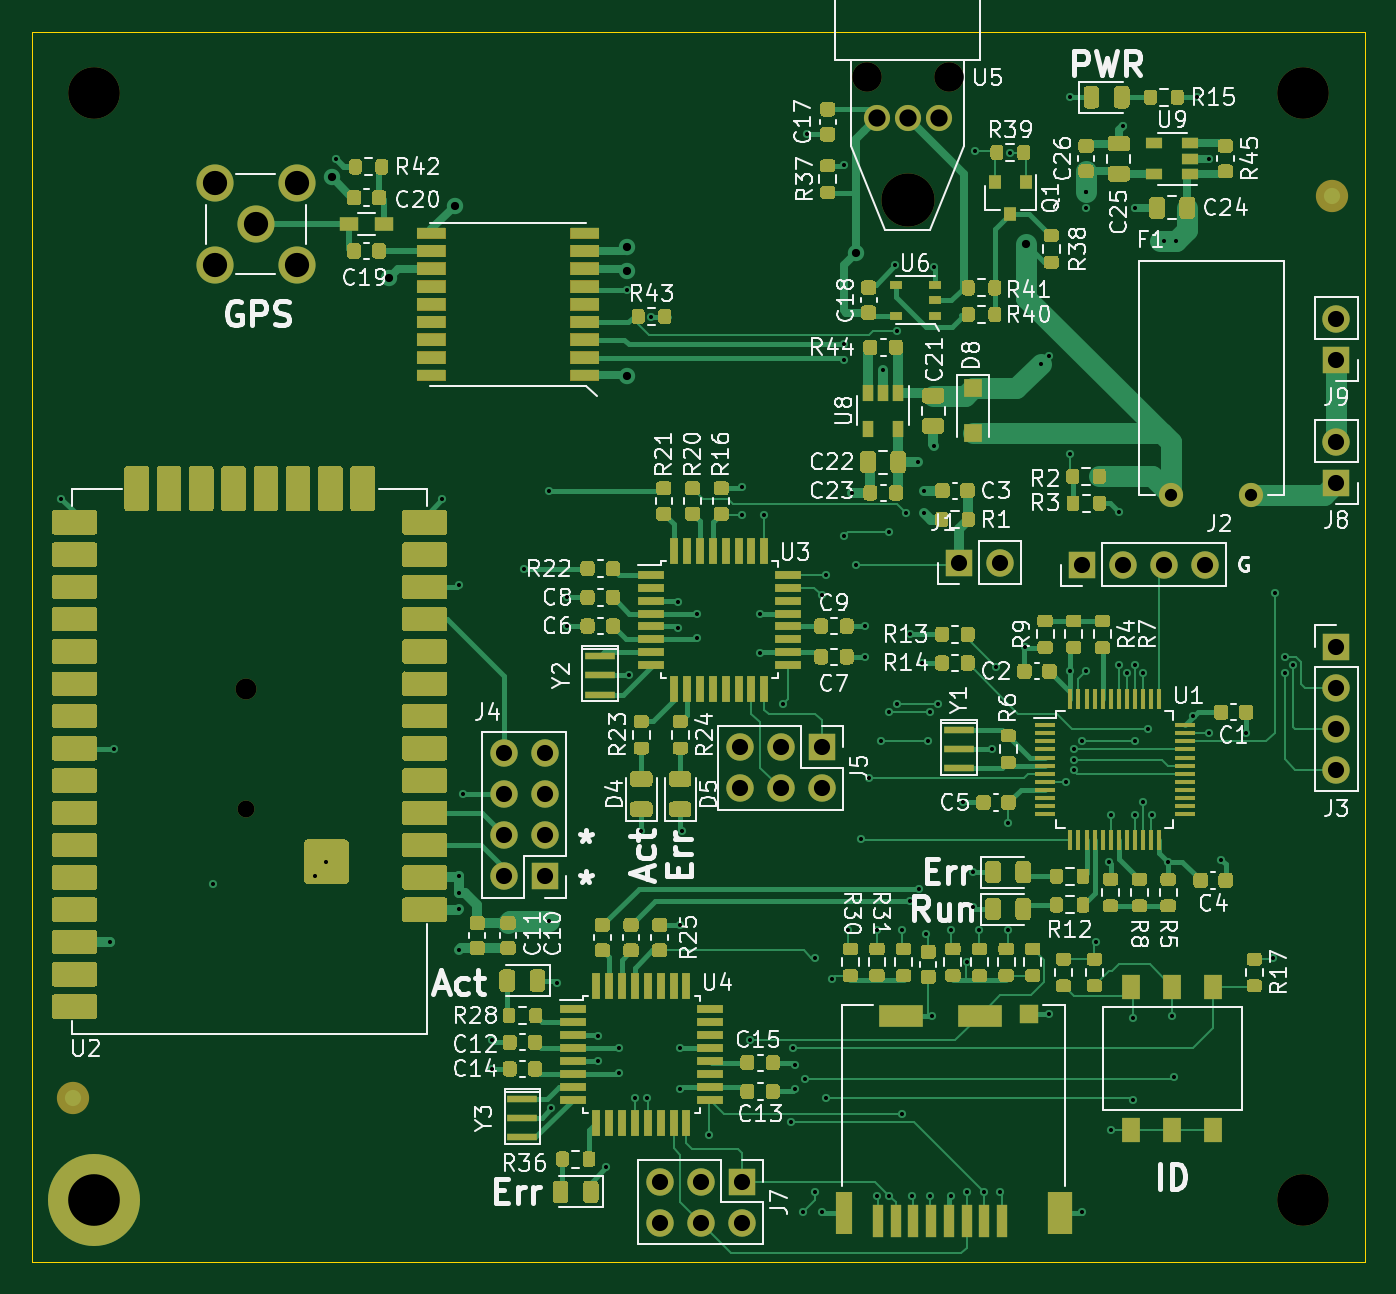
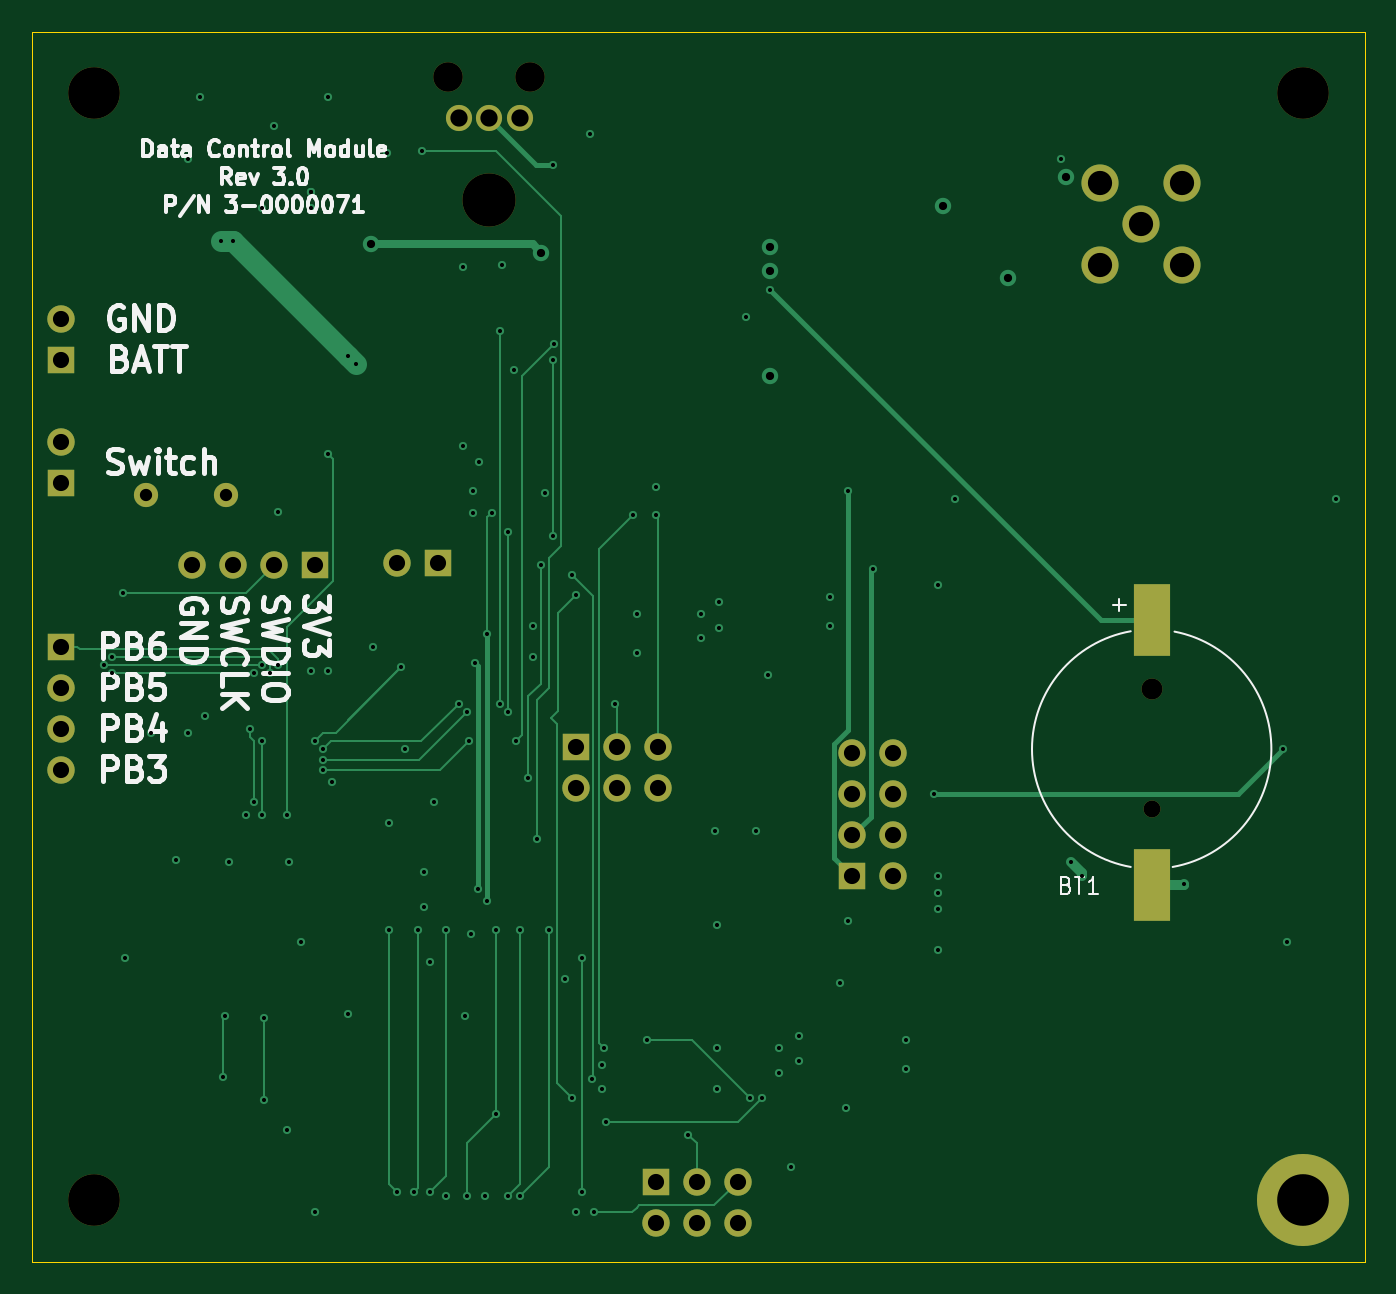
Circuit board: 13 layer files. Board 82.6 x 76.2 mm.
- bottom_copper: control_pcb-B_Cu.gbr (13730 bytes)
- bottom_mask: control_pcb-B_Mask.gbr (2274 bytes)
- paste: control_pcb-B_Paste.gbr (580 bytes)
- bottom_silk: control_pcb-B_SilkS.gbr (24594 bytes)
- outline: control_pcb-Edge_Cuts.gbr (733 bytes)
- top_copper: control_pcb-F_Cu.gbr (122575 bytes)
- top_mask: control_pcb-F_Mask.gbr (77124 bytes)
- paste: control_pcb-F_Paste.gbr (81317 bytes)
- top_silk: control_pcb-F_SilkS.gbr (91707 bytes)
- inner_copper: control_pcb-In1_Cu.gbr (246906 bytes)
- inner_copper: control_pcb-In2_Cu.gbr (296049 bytes)
- drill: control_pcb-NPTH.drl (444 bytes)
- drill: control_pcb-PTH.drl (3141 bytes)

=== bottom_copper: control_pcb-B_Cu.gbr (13730 bytes, source omitted) ===
=== bottom_mask: control_pcb-B_Mask.gbr ===
G04 #@! TF.GenerationSoftware,KiCad,Pcbnew,(5.1.7)-1*
G04 #@! TF.CreationDate,2021-02-10T10:40:22-06:00*
G04 #@! TF.ProjectId,control_pcb,636f6e74-726f-46c5-9f70-63622e6b6963,3.0*
G04 #@! TF.SameCoordinates,Original*
G04 #@! TF.FileFunction,Soldermask,Bot*
G04 #@! TF.FilePolarity,Negative*
%FSLAX46Y46*%
G04 Gerber Fmt 4.6, Leading zero omitted, Abs format (unit mm)*
G04 Created by KiCad (PCBNEW (5.1.7)-1) date 2021-02-10 10:40:22*
%MOMM*%
%LPD*%
G01*
G04 APERTURE LIST*
%ADD10C,2.300000*%
%ADD11R,2.300000X4.500000*%
%ADD12C,1.050000*%
%ADD13C,1.300000*%
%ADD14C,1.500000*%
%ADD15O,1.700000X1.700000*%
%ADD16R,1.700000X1.700000*%
%ADD17C,1.620000*%
%ADD18C,1.830000*%
%ADD19C,3.300000*%
%ADD20C,3.200000*%
%ADD21C,5.700000*%
G04 APERTURE END LIST*
D10*
X84963000Y-105918000D03*
X90043000Y-105918000D03*
X84963000Y-110998000D03*
X90043000Y-110998000D03*
X87503000Y-108458000D03*
D11*
X86868000Y-132995000D03*
X86868000Y-149395000D03*
D12*
X86868000Y-144695000D03*
D13*
X86868000Y-137245000D03*
D14*
X144185000Y-125222000D03*
X149185000Y-125222000D03*
D15*
X133604000Y-129413000D03*
D16*
X131064000Y-129413000D03*
X138684000Y-129540000D03*
D15*
X141224000Y-129540000D03*
X143764000Y-129540000D03*
X146304000Y-129540000D03*
X154432000Y-142240000D03*
X154432000Y-139700000D03*
X154432000Y-137160000D03*
D16*
X154432000Y-134620000D03*
D17*
X129797001Y-101887001D03*
X127892001Y-101887001D03*
X125987001Y-101887001D03*
D18*
X125352001Y-99347001D03*
X130432001Y-99347001D03*
D19*
X127892001Y-106967001D03*
D20*
X77470000Y-100330000D03*
X152400000Y-100330000D03*
X152400000Y-168910000D03*
D21*
X77470000Y-168910000D03*
D16*
X122555000Y-140843000D03*
D15*
X122555000Y-143383000D03*
X120015000Y-140843000D03*
X120015000Y-143383000D03*
X117475000Y-140843000D03*
X117475000Y-143383000D03*
X112522000Y-170307000D03*
X112522000Y-167767000D03*
X115062000Y-170307000D03*
X115062000Y-167767000D03*
X117602000Y-170307000D03*
D16*
X117602000Y-167767000D03*
X154432000Y-124460000D03*
D15*
X154432000Y-121920000D03*
X154432000Y-114300000D03*
D16*
X154432000Y-116840000D03*
X105410000Y-148844000D03*
D15*
X102870000Y-148844000D03*
X105410000Y-146304000D03*
X102870000Y-146304000D03*
X105410000Y-143764000D03*
X102870000Y-143764000D03*
X105410000Y-141224000D03*
X102870000Y-141224000D03*
M02*

=== paste: control_pcb-B_Paste.gbr ===
G04 #@! TF.GenerationSoftware,KiCad,Pcbnew,(5.1.7)-1*
G04 #@! TF.CreationDate,2021-02-10T10:40:21-06:00*
G04 #@! TF.ProjectId,control_pcb,636f6e74-726f-46c5-9f70-63622e6b6963,3.0*
G04 #@! TF.SameCoordinates,Original*
G04 #@! TF.FileFunction,Paste,Bot*
G04 #@! TF.FilePolarity,Positive*
%FSLAX46Y46*%
G04 Gerber Fmt 4.6, Leading zero omitted, Abs format (unit mm)*
G04 Created by KiCad (PCBNEW (5.1.7)-1) date 2021-02-10 10:40:21*
%MOMM*%
%LPD*%
G01*
G04 APERTURE LIST*
%ADD10R,2.300000X4.500000*%
G04 APERTURE END LIST*
D10*
X86868000Y-132995000D03*
X86868000Y-149395000D03*
M02*

=== bottom_silk: control_pcb-B_SilkS.gbr (24594 bytes, source omitted) ===
=== outline: control_pcb-Edge_Cuts.gbr ===
G04 #@! TF.GenerationSoftware,KiCad,Pcbnew,(5.1.7)-1*
G04 #@! TF.CreationDate,2021-02-10T10:40:22-06:00*
G04 #@! TF.ProjectId,control_pcb,636f6e74-726f-46c5-9f70-63622e6b6963,3.0*
G04 #@! TF.SameCoordinates,Original*
G04 #@! TF.FileFunction,Profile,NP*
%FSLAX46Y46*%
G04 Gerber Fmt 4.6, Leading zero omitted, Abs format (unit mm)*
G04 Created by KiCad (PCBNEW (5.1.7)-1) date 2021-02-10 10:40:22*
%MOMM*%
%LPD*%
G01*
G04 APERTURE LIST*
G04 #@! TA.AperFunction,Profile*
%ADD10C,0.050000*%
G04 #@! TD*
G04 APERTURE END LIST*
D10*
X73660000Y-172720000D02*
X73660000Y-96520000D01*
X156210000Y-172720000D02*
X73660000Y-172720000D01*
X156210000Y-96520000D02*
X156210000Y-172720000D01*
X73660000Y-96520000D02*
X156210000Y-96520000D01*
M02*

=== top_copper: control_pcb-F_Cu.gbr (122575 bytes, source omitted) ===
=== top_mask: control_pcb-F_Mask.gbr (77124 bytes, source omitted) ===
=== paste: control_pcb-F_Paste.gbr (81317 bytes, source omitted) ===
=== top_silk: control_pcb-F_SilkS.gbr (91707 bytes, source omitted) ===
=== inner_copper: control_pcb-In1_Cu.gbr (246906 bytes, source omitted) ===
=== inner_copper: control_pcb-In2_Cu.gbr (296049 bytes, source omitted) ===
=== drill: control_pcb-NPTH.drl ===
M48
; DRILL file {KiCad (5.1.7)-1} date 02/10/21 10:40:23
; FORMAT={-:-/ absolute / inch / decimal}
; #@! TF.CreationDate,2021-02-10T10:40:23-06:00
; #@! TF.GenerationSoftware,Kicad,Pcbnew,(5.1.7)-1
; #@! TF.FileFunction,NonPlated,1,4,NPTH
FMAT,2
INCH
T1C0.0413
T2C0.0512
T3C0.0720
T4C0.1260
T5C0.1299
%
G90
G05
T1
X3.42Y-5.6967
T2
X3.42Y-5.4033
T3
X4.9351Y-3.9113
X5.1351Y-3.9113
T4
X6.0Y-6.65
X6.0Y-3.95
X3.05Y-3.95
T5
X5.0351Y-4.2113
T0
M30

=== drill: control_pcb-PTH.drl ===
M48
; DRILL file {KiCad (5.1.7)-1} date 02/10/21 10:40:23
; FORMAT={-:-/ absolute / inch / decimal}
; #@! TF.CreationDate,2021-02-10T10:40:23-06:00
; #@! TF.GenerationSoftware,Kicad,Pcbnew,(5.1.7)-1
; #@! TF.FileFunction,Plated,1,4,PTH
FMAT,2
INCH
T1C0.0100
T2C0.0200
T3C0.0299
T4C0.0394
T5C0.0421
T6C0.0591
T7C0.1260
%
G90
G05
T1
X2.97Y-4.94
X3.09Y-6.02
X3.1Y-5.55
X3.34Y-5.88
X3.59Y-5.86
X3.6172Y-5.8251
X3.64Y-4.11
X3.9Y-4.94
X3.94Y-5.15
X3.94Y-5.86
X3.94Y-5.9
X3.94Y-5.94
X3.94Y-6.04
X3.95Y-5.66
X4.02Y-6.26
X4.02Y-6.33
X4.1Y-5.11
X4.16Y-4.92
X4.16Y-5.97
X4.1659Y-6.4259
X4.18Y-6.12
X4.205Y-5.18
X4.205Y-5.25
X4.28Y-6.25
X4.28Y-6.31
X4.3Y-6.57
X4.33Y-6.28
X4.33Y-6.34
X4.35Y-4.43
X4.355Y-5.37
X4.37Y-6.4
X4.385Y-5.75
X4.4Y-6.4
X4.41Y-4.495
X4.475Y-5.19
X4.475Y-5.255
X4.48Y-5.98
X4.48Y-6.28
X4.48Y-6.38
X4.485Y-5.75
X4.52Y-5.22
X4.52Y-5.28
X4.55Y-6.49
X4.63Y-4.91
X4.63Y-4.98
X4.65Y-6.26
X4.675Y-5.22
X4.675Y-5.315
X4.685Y-4.98
X4.73Y-5.44
X4.75Y-6.46
X4.755Y-6.28
X4.76Y-6.32
X4.76Y-6.38
X4.78Y-6.68
X4.785Y-6.355
X4.79Y-4.05
X4.81Y-6.06
X4.81Y-6.63
X4.825Y-5.175
X4.825Y-6.68
X4.835Y-5.125
X4.835Y-6.4
X4.85Y-6.11
X4.879Y-4.562
X4.88Y-4.125
X4.88Y-4.6
X4.88Y-5.03
X4.89Y-5.99
X4.9Y-4.925
X4.91Y-5.1
X4.92Y-5.77
X4.93Y-5.25
X4.93Y-5.325
X4.94Y-5.62
X4.96Y-5.99
X4.96Y-6.64
X4.97Y-5.53
X4.975Y-4.625
X4.99Y-5.02
X4.99Y-5.46
X4.99Y-6.64
X5.005Y-4.37
X5.01Y-4.53
X5.01Y-5.44
X5.02Y-5.99
X5.02Y-6.44
X5.03Y-4.973
X5.04Y-5.27
X5.04Y-5.92
X5.045Y-6.64
X5.06Y-4.85
X5.062Y-5.89
X5.07Y-5.34
X5.075Y-4.92
X5.075Y-4.973
X5.08Y-6.0
X5.084Y-5.53
X5.09Y-5.46
X5.09Y-6.64
X5.095Y-6.2
X5.1Y-4.375
X5.1Y-4.81
X5.11Y-5.44
X5.14Y-5.99
X5.14Y-6.64
X5.17Y-5.68
X5.18Y-6.07
X5.18Y-6.63
X5.195Y-5.85
X5.195Y-5.935
X5.2Y-4.09
X5.21Y-5.99
X5.22Y-6.63
X5.24Y-5.55
X5.25Y-5.35
X5.26Y-6.63
X5.28Y-5.73
X5.28Y-5.99
X5.285Y-4.095
X5.32Y-5.3
X5.36Y-4.61
X5.38Y-4.59
X5.38Y-6.195
X5.42Y-5.63
X5.43Y-3.96
X5.43Y-4.83
X5.43Y-5.36
X5.44Y-5.55
X5.44Y-5.576
X5.44Y-5.602
X5.46Y-5.53
X5.46Y-6.68
X5.47Y-4.19
X5.47Y-4.19
X5.47Y-4.23
X5.47Y-5.36
X5.495Y-6.02
X5.525Y-5.825
X5.53Y-5.71
X5.53Y-6.48
X5.55Y-4.971
X5.551Y-5.3442
X5.56Y-4.03
X5.57Y-5.365
X5.585Y-6.205
X5.585Y-6.405
X5.59Y-4.23
X5.59Y-5.345
X5.59Y-5.53
X5.59Y-5.71
X5.61Y-5.365
X5.61Y-5.68
X5.62Y-5.5
X5.63Y-5.71
X5.66Y-4.31
X5.67Y-5.825
X5.68Y-6.2
X5.685Y-6.35
X5.69Y-4.31
X5.73Y-5.47
X5.74Y-3.96
X5.77Y-4.11
X5.77Y-5.51
X5.8Y-5.82
X5.86Y-5.51
X5.925Y-6.06
X5.93Y-5.17
X5.955Y-5.325
X5.955Y-5.365
X5.975Y-5.345
T2
X3.63Y-4.155
X3.77Y-4.4
X3.93Y-4.225
X4.35Y-4.325
X4.35Y-4.385
X4.35Y-4.64
X4.9092Y-4.3392
X5.3242Y-4.3192
T3
X5.6766Y-4.93
X5.8734Y-4.93
T4
X6.08Y-5.3
X6.08Y-5.4
X6.08Y-5.5
X6.08Y-5.6
X6.08Y-4.8
X6.08Y-4.9
X5.46Y-5.1
X5.56Y-5.1
X5.66Y-5.1
X5.76Y-5.1
X4.43Y-6.605
X4.43Y-6.705
X4.53Y-6.605
X4.53Y-6.705
X4.63Y-6.605
X4.63Y-6.705
X6.08Y-4.5
X6.08Y-4.6
X5.16Y-5.095
X5.26Y-5.095
X4.05Y-5.56
X4.05Y-5.66
X4.05Y-5.76
X4.05Y-5.86
X4.15Y-5.56
X4.15Y-5.66
X4.15Y-5.76
X4.15Y-5.86
X4.625Y-5.545
X4.625Y-5.645
X4.725Y-5.545
X4.725Y-5.645
X4.825Y-5.545
X4.825Y-5.645
T5
X4.9601Y-4.0113
X5.0351Y-4.0113
X5.1101Y-4.0113
T6
X3.345Y-4.17
X3.345Y-4.37
X3.445Y-4.27
X3.545Y-4.17
X3.545Y-4.37
T7
X3.05Y-6.65
T0
M30
